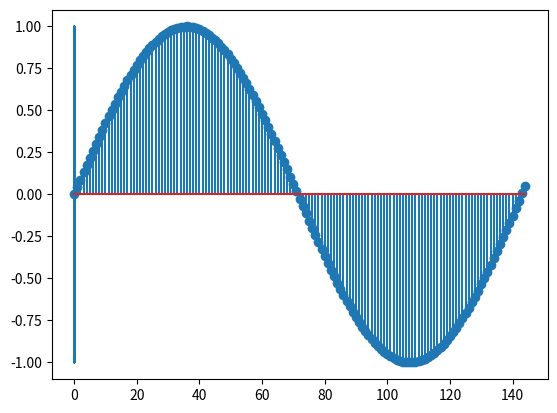

Python code for this plot:
import matplotlib.pyplot as plt
import numpy as np

# Analog Signal

step_size = 1e-4
t=np.arange(0,0.1,step_size)
theeta = 2*(np.pi)*7*10*t
m=np.sin(theeta)

plt.plot(t,m)
plt.show()

# Digital Signal
sampling_interval=np.arange(145)
# Scaling sampling
dt = 1e-4

x=np.sin(2*np.pi*7*10*sampling_interval*dt)

plt.stem(sampling_interval,x)
plt.show()